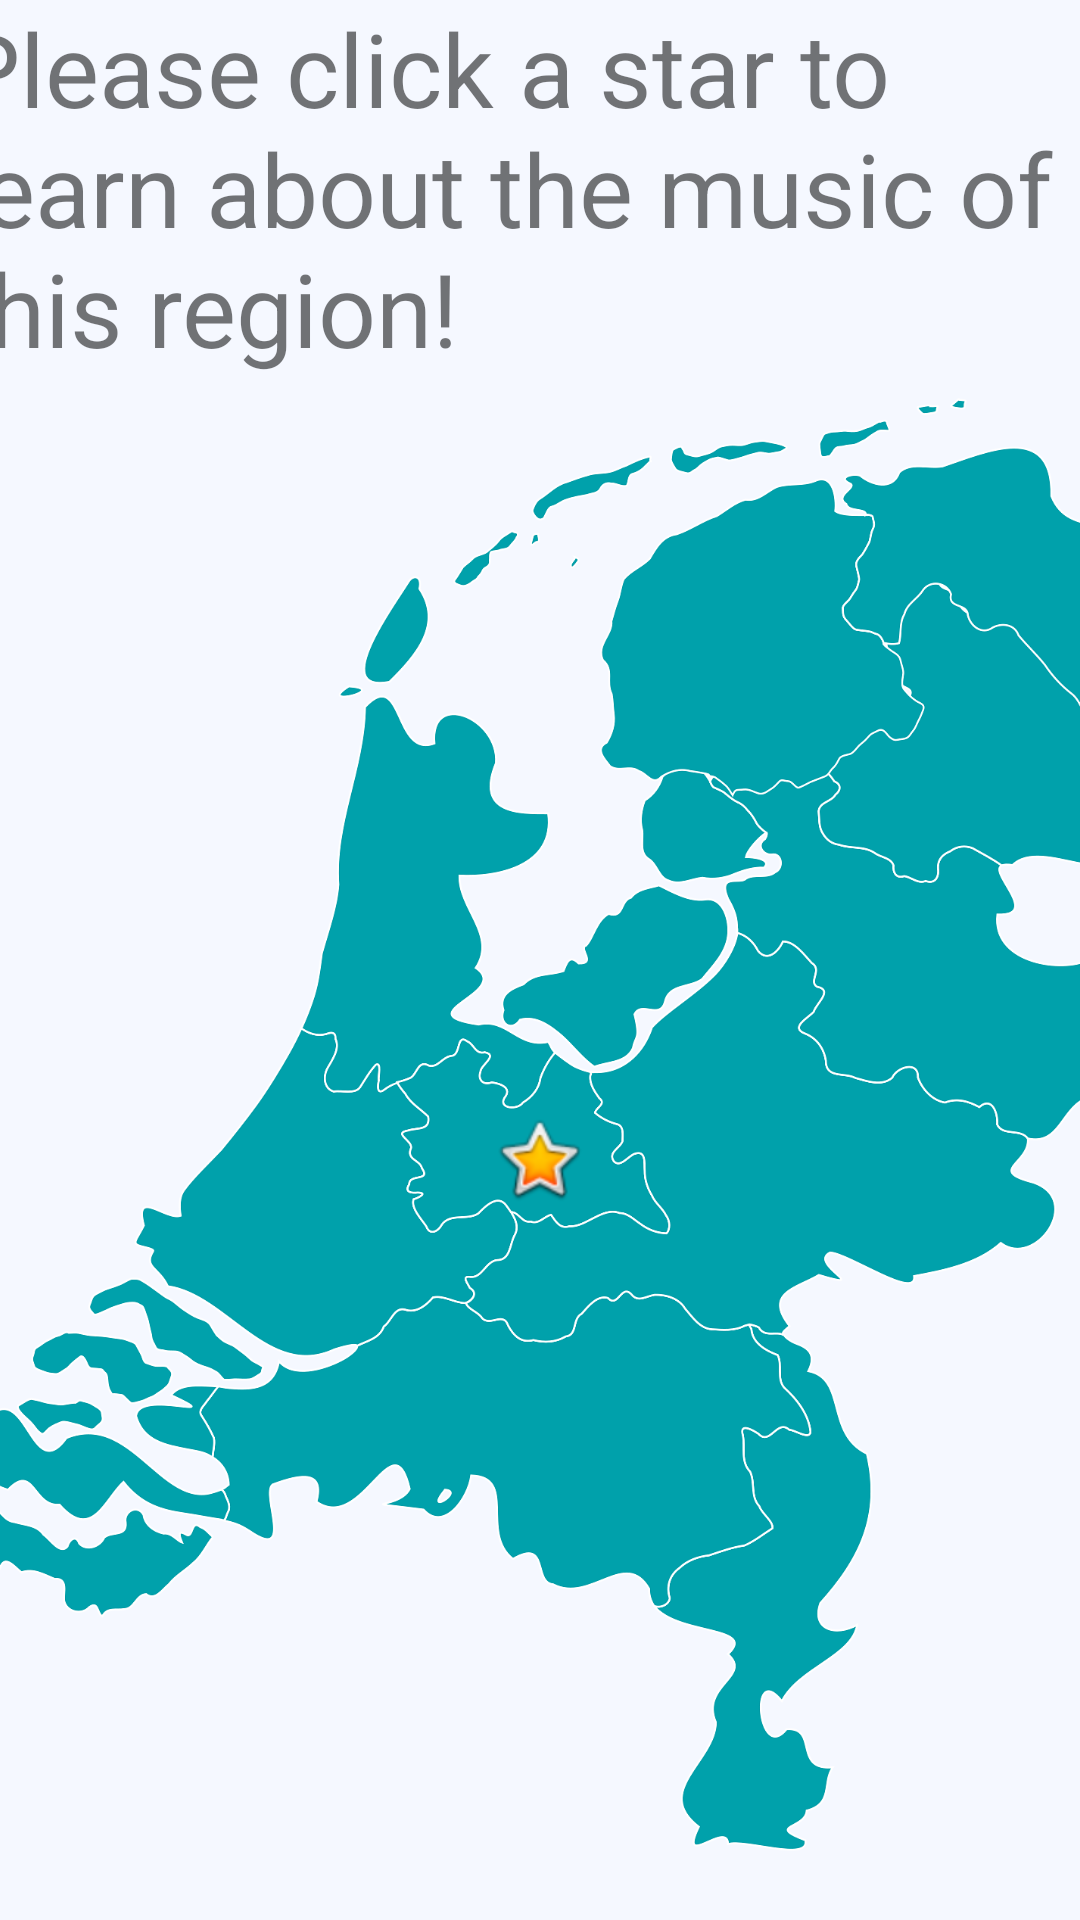

Here is an Android app screen rendered from its layout file. Give the layout XML and the strings, colors and styles it references.
<!-- AndroidManifest.xml: application theme Theme.TravelNoise -->
<!-- res/layout/fragment_home.xml -->
<?xml version="1.0" encoding="utf-8"?>
<androidx.constraintlayout.widget.ConstraintLayout xmlns:android="http://schemas.android.com/apk/res/android"
    xmlns:app="http://schemas.android.com/apk/res-auto"
    xmlns:tools="http://schemas.android.com/tools"
    android:layout_width="match_parent"
    android:layout_height="match_parent"
    tools:context=".ui.home.HomeFragment">
    

    <ImageView
        android:id="@+id/imageView"
        android:layout_width="409dp"
        android:layout_height="729dp"
        android:layout_marginTop="100dp"
        android:layout_marginBottom="68dp"
        android:contentDescription="@string/tempmapimageprototype"
        android:src="@drawable/netherlands_map"
        app:layout_constraintBottom_toBottomOf="parent"
        app:layout_constraintEnd_toEndOf="parent"
        app:layout_constraintStart_toStartOf="parent"
        app:layout_constraintTop_toTopOf="parent"
        app:layout_constraintVertical_bias="0.349" />

    <ImageButton
        android:id="@+id/imageButton"
        android:layout_width="wrap_content"
        android:layout_height="wrap_content"
        android:layout_marginStart="188dp"
        android:layout_marginTop="360dp"
        android:background="#00FFFFFF"
        android:src="@android:drawable/btn_star_big_on"
        android:tint="#00FFFFFF"
        app:layout_constraintStart_toStartOf="@+id/imageView"
        app:layout_constraintTop_toTopOf="@+id/imageView" />

    <TextView
        android:id="@+id/ExplainText"
        android:layout_width="384dp"
        android:layout_height="165dp"
        android:layout_marginStart="-400dp"
        android:text="Please click a star to learn about the music of this region!"
        android:textSize="34sp"
        app:layout_constraintStart_toEndOf="@+id/imageView" />
</androidx.constraintlayout.widget.ConstraintLayout>
<!-- resources referenced by this layout -->
<resources>
  <!-- drawable netherlands_map: png bitmap (drawable, 223873 bytes) -->
  <string name="tempmapimageprototype">TempMapImagePrototype</string>
  <style name="Theme.TravelNoise" parent="Theme.MaterialComponents.DayNight.NoActionBar">
  
          
          <item name="colorPrimary">#2F80ED</item>
          <item name="colorPrimaryVariant">#1C5FB8</item>
          <item name="colorOnPrimary">#FFFFFF</item>
  
          
          <item name="colorSecondary">#56CCF2</item>
          <item name="colorOnSecondary">#000000</item>
  
          
          <item name="android:colorBackground">#F5F8FF</item>
          <item name="colorOnBackground">#1C1C1C</item>
  
          
          <item name="colorSurface">#FFFFFF</item>
          <item name="colorOnSurface">#1C1C1C</item>
  
          
          <item name="android:statusBarColor">#1C5FB8</item>
  
      </style>
</resources>
